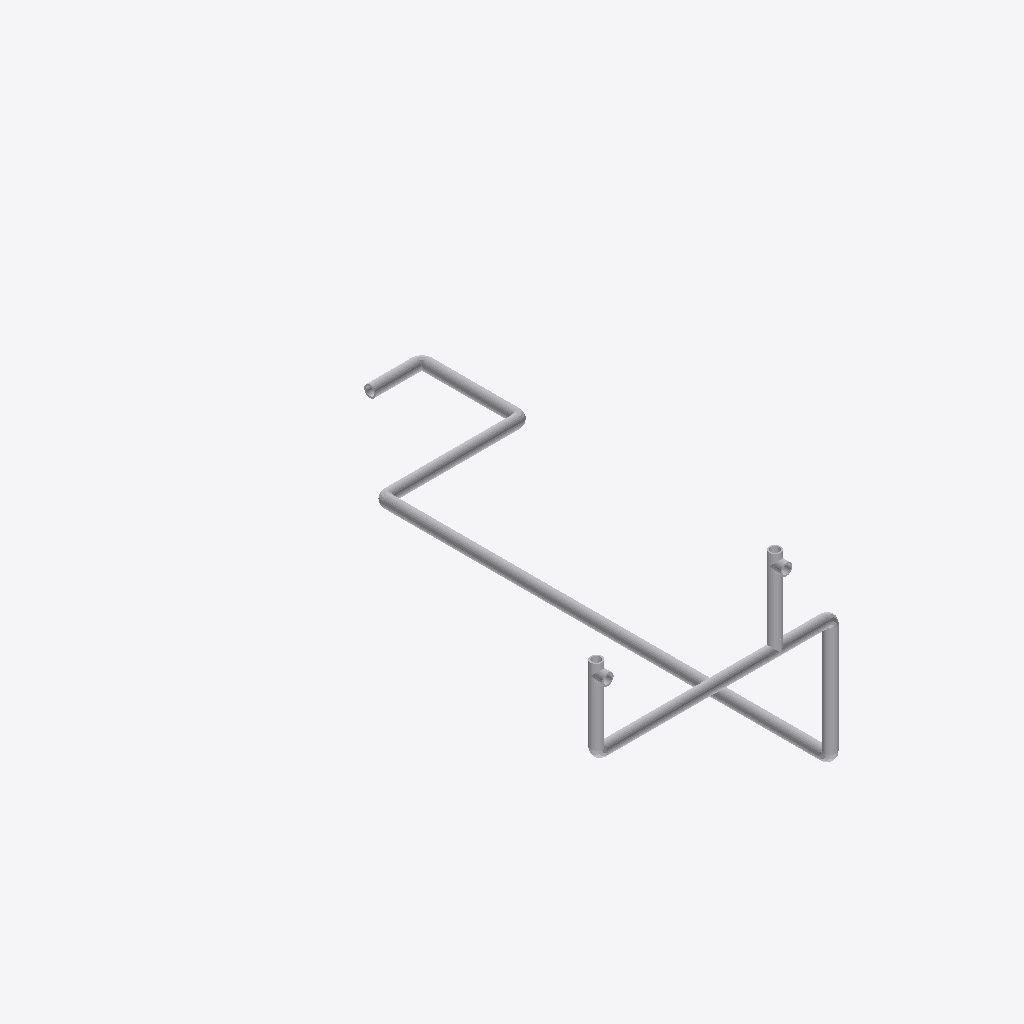
Isometric view of an IFC building model (IFC-SPF (STEP), schema IFC2X3, length unit millimetre), seen from the south-west, elements coloured by IFC class: 18 other elements (light grey).
Extent 0.571 m × 0.838 m × 0.317 m (x, y, z). Elements (18): 9 IfcFlowFitting, 9 IfcFlowSegment.

HEADER;
FILE_DESCRIPTION(('ViewDefinition [CoordinationView]'),'2;1');
FILE_NAME('/home/giovanni/IdeaProjects/ifc/ifc-out/sk/05ML12000033802AVRICIRCOLO.ifc','2020-10-20T19:17:44',(''),('Antea S.r.l.'),'IFC.JAVA 0.1.0','Antea IFC Export 0.1.0','');
FILE_SCHEMA(('IFC2X3'));
ENDSEC;
DATA;
#15=IFCPROJECT('0q$_oXebj0QeP3A$Colk$9',#6,'05-ML-120-0-003-3/8"-02A-V_RICIRCOLO',$,$,$,$,(#9),#14);
#16=IFCSITE('1Fvd5aJX1FM9vE5YBs0IpN',#6,$,$,$,$,$,$,.COMPLEX.,$,$,$,$,$);
#49=IFCFLOWSEGMENT('30VdlY9DvFghbOEztvtWS6',#6,'Shell','{?  "CATEGORY" : "TUBTUBI",?  "ADESCR" : "TB5293496",?  "NDIAMETRO" : 17.15,?  "ITIPO_FAMSPEC" : "",?  "NSPESS" : 2.31,?  "NLUNGHEZZA" : 647.947999999989?}',$,#41,#48,$);
#115=IFCFLOWSEGMENT('1zEGWe$6D0mAANzpY8M1iI',#6,'Shell','{?  "CATEGORY" : "TUBTUBI",?  "ADESCR" : "Derivazione",?  "NDIAMETRO" : 17.15,?  "ITIPO_FAMSPEC" : "",?  "NSPESS" : 2.31,?  "NLUNGHEZZA" : 239.757000000012?}',$,#107,#114,$);
#60=IFCFLOWSEGMENT('1oWFyMgpT45v_LHINwNfx3',#6,'Shell','{?  "CATEGORY" : "TUBTUBI",?  "ADESCR" : "TB5293498",?  "NDIAMETRO" : 17.15,?  "ITIPO_FAMSPEC" : "",?  "NSPESS" : 2.31,?  "NLUNGHEZZA" : 188.350000000006?}',$,#52,#59,$);
#38=IFCFLOWSEGMENT('07x4Ww7dz7DwwLMbrhF$fw',#6,'Shell','{?  "CATEGORY" : "TUBTUBI",?  "ADESCR" : "TB5293494",?  "NDIAMETRO" : 17.15,?  "ITIPO_FAMSPEC" : "",?  "NSPESS" : 2.31,?  "NLUNGHEZZA" : 162.497?}',$,#24,#37,$);
#71=IFCFLOWSEGMENT('2r98ksUib1B9_MAtcX39Js',#6,'Shell','{?  "CATEGORY" : "TUBTUBI",?  "ADESCR" : "TB5293500",?  "NDIAMETRO" : 17.15,?  "ITIPO_FAMSPEC" : "",?  "NSPESS" : 2.31,?  "NLUNGHEZZA" : 130.561999999991?}',$,#63,#70,$);
#82=IFCFLOWSEGMENT('3AGHRvb2r1$AdNYXDymHPX',#6,'Shell','{?  "CATEGORY" : "TUBTUBI",?  "ADESCR" : "TB5293502",?  "NDIAMETRO" : 17.15,?  "ITIPO_FAMSPEC" : "",?  "NSPESS" : 2.31,?  "NLUNGHEZZA" : 68.6469999999972?}',$,#74,#81,$);
#104=IFCFLOWSEGMENT('1k$0Zqpk1A9fYcvCyCeLT2',#6,'Shell','{?  "CATEGORY" : "TUBTUBI",?  "ADESCR" : "TB5293678",?  "NDIAMETRO" : 17.15,?  "ITIPO_FAMSPEC" : "",?  "NSPESS" : 2.31,?  "NLUNGHEZZA" : 77.0980000000001?}',$,#96,#103,$);
#119=IFCFLOWSEGMENT('2Dxn3JjzPAzxNe0Wc6HpPc',#6,'Shell','{?  "CATEGORY" : "TUBTUBI",?  "ADESCR" : "TB5293683",?  "NDIAMETRO" : 17.15,?  "ITIPO_FAMSPEC" : "",?  "NSPESS" : 2.31,?  "NLUNGHEZZA" : 77.098?}',$,#118,#103,$);
#93=IFCFLOWSEGMENT('3_PYQG0DT8uwl7wsGpIWFt',#6,'Shell','{?  "CATEGORY" : "TUBTUBI",?  "ADESCR" : "TB5293676",?  "NDIAMETRO" : 17.15,?  "ITIPO_FAMSPEC" : "",?  "NSPESS" : 2.31,?  "NLUNGHEZZA" : 56.9360000000161?}',$,#85,#92,$);
#151=IFCFLOWFITTING('1mGrMtcM19DQ8tzG8bmvlG',#6,'Tee','{?  "CATEGORY" : "TUBDIRAME",?  "ADESCR" : "New",?  "NDIAMETRO1" : 17.15,?  "ITIPO_FAMSPEC" : "",?  "NSPESS" : 2.31,?  "NDIAMETRO2" : 17.15,?  "NLUNGHEZZA0" : 34.2999999999942,?  "NLUNGHEZZA1" : 17.14',$,#150,#142,$);
#147=IFCFLOWFITTING('2nl2m6njD5IRMWX8NBObRd',#6,'Tee','{?  "CATEGORY" : "TUBDIRAME",?  "ADESCR" : "Derivazione",?  "NDIAMETRO1" : 17.15,?  "ITIPO_FAMSPEC" : "",?  "NSPESS" : 2.31,?  "NDIAMETRO2" : 17.15,?  "NLUNGHEZZA0" : 34.2999999999942,?  "NLUNGHEZZA1"',$,#146,#142,$);
#143=IFCFLOWFITTING('1V822sj7zEO9njFMT5s2X4',#6,'Tee','{?  "CATEGORY" : "TUBDIRAME",?  "ADESCR" : "Derivazione",?  "NDIAMETRO1" : 17.15,?  "ITIPO_FAMSPEC" : "",?  "NSPESS" : 2.31,?  "NDIAMETRO2" : 17.15,?  "NLUNGHEZZA0" : 34.2999999999942,?  "NLUNGHEZZA1"',$,#123,#142,$);
#182=IFCFLOWFITTING('1GXf9b7qP8ZwirA$c53njg',#6,'Curve','{?  "CATEGORY" : "TUBCURVE",?  "ADESCR" : "CU5293681",?  "NANGOLO" : 90,?  "NDIAMETRO" : 17.15,?  "ITIPO_FAMSPEC" : "",?  "NRAGGIO" : 8.57,?  "NSPESS" : 2.31,?  "NLUNGHEZZA" : 13.4617245206323,?  "ITI',$,#181,#161,$);
#174=IFCFLOWFITTING('22mX9LppH98ha45Hc62FFQ',#6,'Curve','{?  "CATEGORY" : "TUBCURVE",?  "ADESCR" : "CU5293499",?  "NANGOLO" : 90,?  "NDIAMETRO" : 17.15,?  "ITIPO_FAMSPEC" : "",?  "NRAGGIO" : 8.57,?  "NSPESS" : 2.31,?  "NLUNGHEZZA" : 13.4617245206323,?  "ITI',$,#173,#161,$);
#170=IFCFLOWFITTING('2NQbjofWn5sggBja2S6dz8',#6,'Curve','{?  "CATEGORY" : "TUBCURVE",?  "ADESCR" : "CU5293497",?  "NANGOLO" : 90,?  "NDIAMETRO" : 17.15,?  "ITIPO_FAMSPEC" : "",?  "NRAGGIO" : 8.57,?  "NSPESS" : 2.31,?  "NLUNGHEZZA" : 13.4617245206323,?  "ITI',$,#169,#161,$);
#162=IFCFLOWFITTING('1J$7j8UNj2oQyfce0PN6dQ',#6,'Curve','{?  "CATEGORY" : "TUBCURVE",?  "ADESCR" : "CU5293480",?  "NANGOLO" : 90.0000000002924,?  "NDIAMETRO" : 17.15,?  "ITIPO_FAMSPEC" : "",?  "NRAGGIO" : 8.57,?  "NSPESS" : 2.31,?  "NLUNGHEZZA" : 13.4617245',$,#154,#161,$);
#166=IFCFLOWFITTING('2caR95Eb96wP76DDv$nf5l',#6,'Curve','{?  "CATEGORY" : "TUBCURVE",?  "ADESCR" : "CU5293495",?  "NANGOLO" : 90,?  "NDIAMETRO" : 17.15,?  "ITIPO_FAMSPEC" : "",?  "NRAGGIO" : 8.57,?  "NSPESS" : 2.31,?  "NLUNGHEZZA" : 13.4617245206323,?  "ITI',$,#165,#161,$);
#178=IFCFLOWFITTING('2IKVrMQOD6m9OsTMUgGA1I',#6,'Curve','{?  "CATEGORY" : "TUBCURVE",?  "ADESCR" : "CU5293501",?  "NANGOLO" : 90,?  "NDIAMETRO" : 17.15,?  "ITIPO_FAMSPEC" : "",?  "NRAGGIO" : 8.57,?  "NSPESS" : 2.31,?  "NLUNGHEZZA" : 13.4617245206323,?  "ITI',$,#177,#161,$);
ENDSEC;
